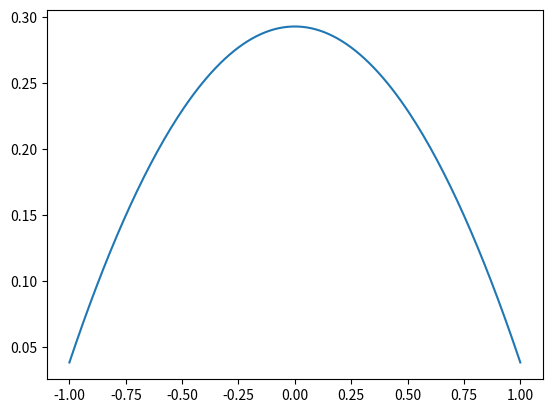

This chart was generated by the following Python code:
# -*- coding: utf-8 -*-
"""
Created on Tue Nov 23 10:26:21 2021

[redacted]
"""
# Task B1
import numpy as np
import matplotlib.pyplot as plt

def NewtDivDiff(xn,yn):
    # recursive form
    # determine number of points
    N = len(xn)
    # set the order: 1 node -> f0; 2 nodes -> f1, etc.
    N = N - 1
    if N == 0:
        # f is the point itself
        f = yn[0]
    else:
        # f is defined recursively as (slide 64):
        # f = ( f[x0,...x(n-1)] - f[x1,...xn] ) / ( x0 - xn)
        f = ( NewtDivDiff(xn[:-1],yn[:-1]) - NewtDivDiff(xn[1:],yn[1:]) ) / ( xn[0] - xn[-1] )
    return f

def NewtDivDiffIt(xn,yn):
    # iterative form
    
    # determine number of points
    N = len(xn)
    # set the order: 1 node -> f0; 2 nodes -> f1, etc.
    n = N - 1
    f = np.copy(yn)
    for j in range(0,n):
        for i in range(0,n-j):
            f[i] = (f[i+1]-f[i]) / (xn[i+j+1]-xn[i])
             
    return f[0]

def NewtonInterp(xn,yn,x):
    Nx = len(xn)
    # determine order
    k = Nx - 1
    y = []
    for xp in x:
        # determine pn at x = xp
        yp = yn[0]
        for i in range(1,k+1):
            prod = 1
            for j in range(0,i):
                prod *= (xp-xn[j])
            yp += prod * NewtDivDiff(xn[0:i+1],yn[0:i+1])
        y += [yp]
    y = np.array(y)
    return y

# Task B3

# func1 = lambda x : np.sin(x)

# # main
# a = 1 # lower interval
# b = 2 # upper interval
# Nx = 2 # number of nodes
# #xn = np.linspace(a,b,Nx)
# #yn = func1(xn)
# # determine order
# k = Nx - 1

# # set the domain of interpolation
# #x = np.linspace(0,3,60)

# #y = NewtonInterp(xn,yn,x)

# # convert list into array
# #y = np.array(y)   
# # plot polynomial in the interpolating range
# #plt.plot(x,y,c='Red')
# # plot the initial nodal info only
# #plt.scatter(xn,yn,c='Blue')
# # plot the actual function
# #plt.plot(x,func(x),c='Green')
# #plt.show()


# Task B4

func2 = lambda x: 1 / (1+25*x**2)

dx = 0.01
x = np.arange(-1,1+dx, dx)
N = np.arange(1,16,1)
xn = np.linspace(-1,1,4)
yn = func2(xn)
plt.plot(x,NewtonInterp(xn,yn,x))
#plt.plot (x, func2(x))


#for n in N:
    #xn = np.linspace(-1,1,n+1)
    #yn = func(xn)
    #y = NewtonInterp (xn,yn,x)
    #pl.plot (x,y)
    